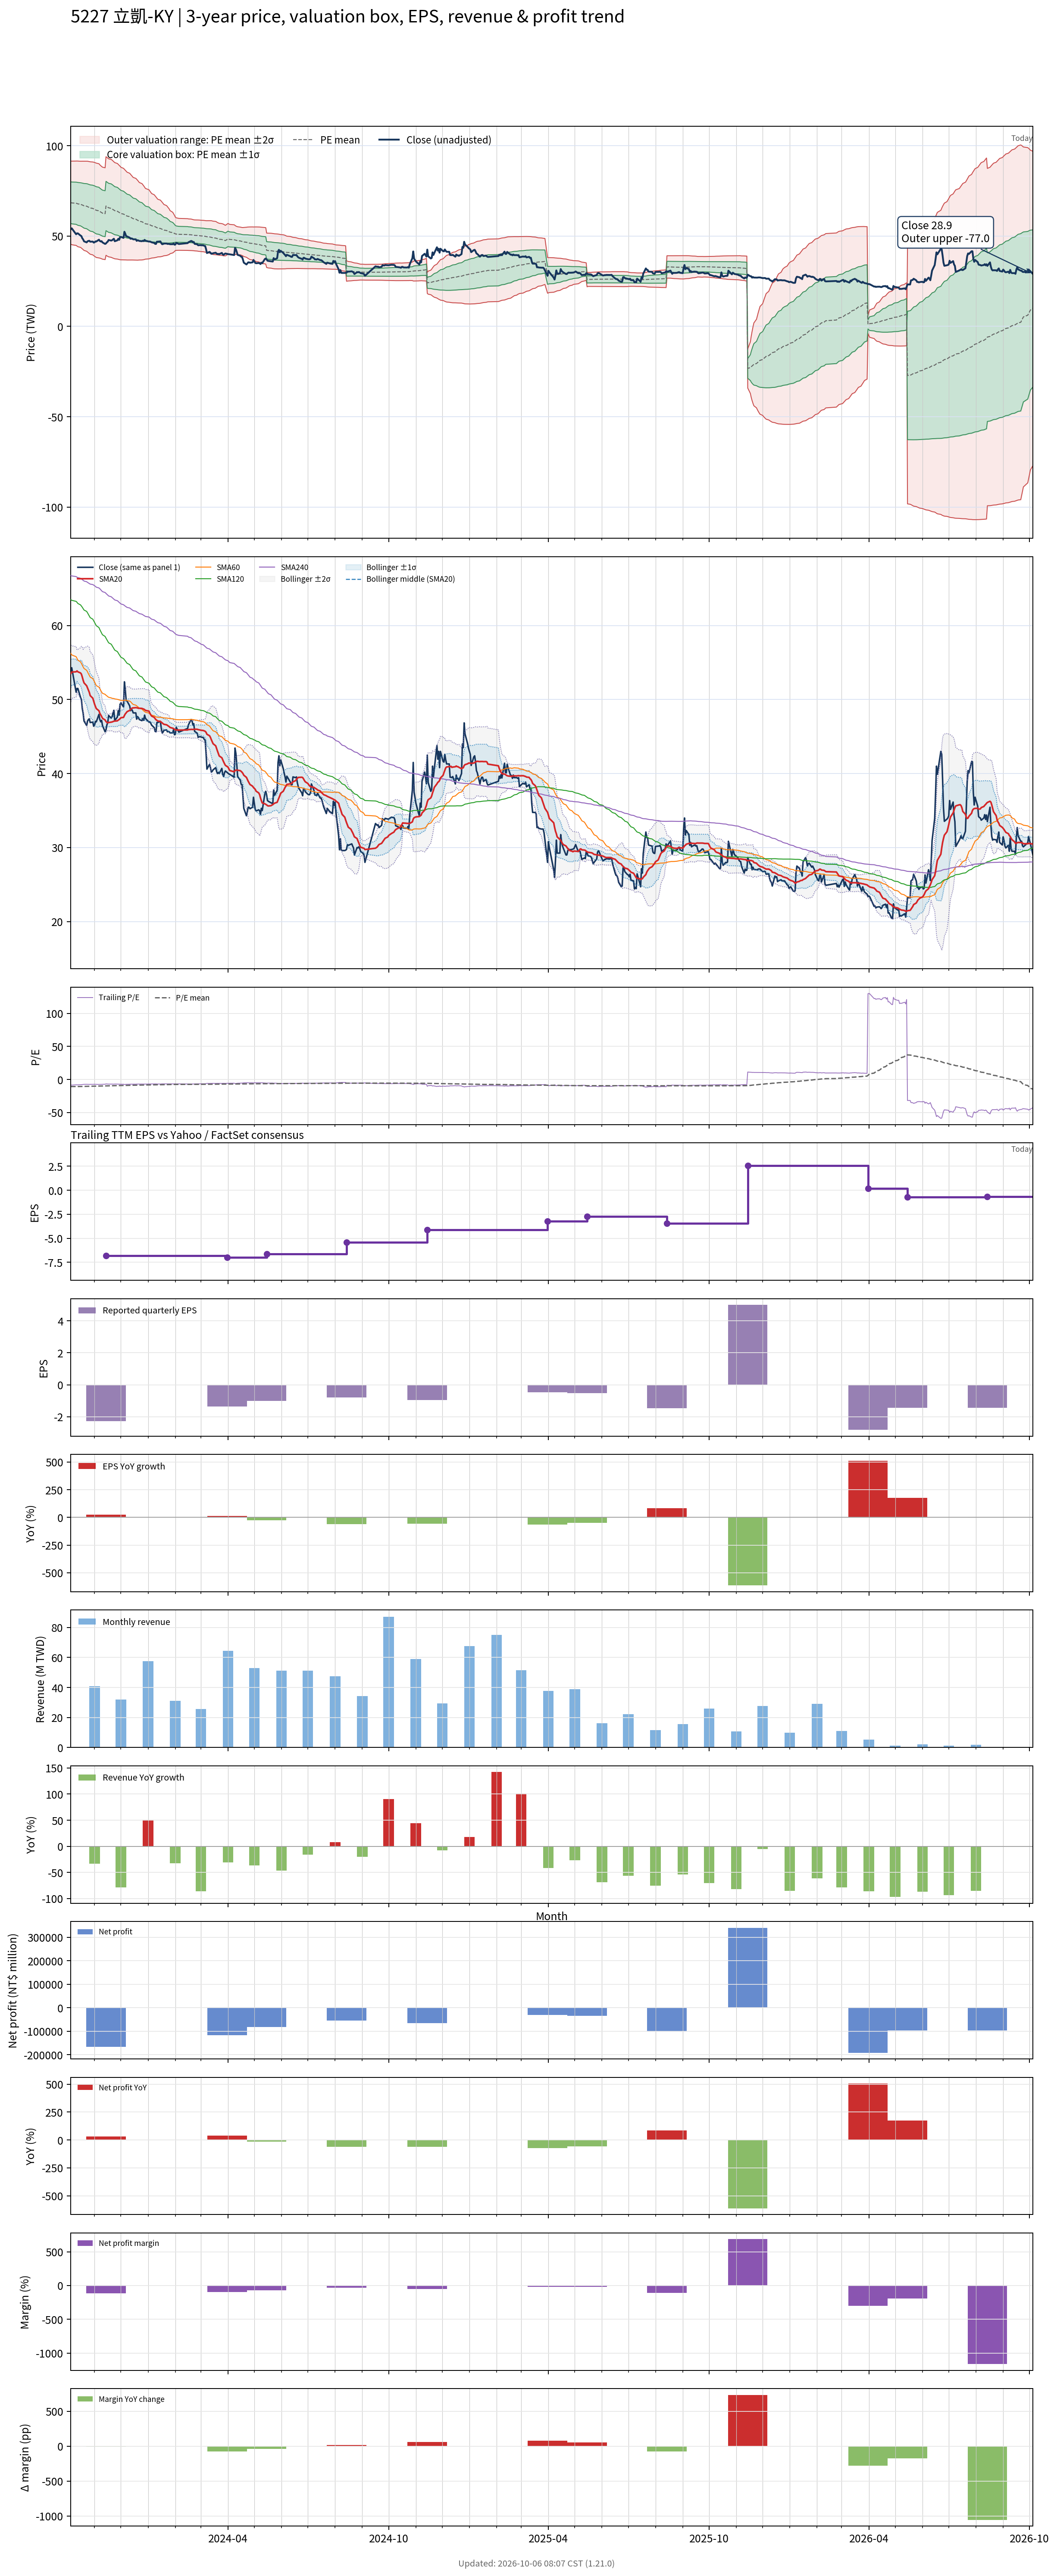

Data behind this chart, as committed beside it:
# chart-version: skill-stock-dynamic-val…
date, close, available_date, period_end, eps, ttm_eps, pe, pe_mean, pe_std, price_m2, price_m1, price_mean, price_p1, price_p2, forward_eps, forward_pe, forward_pe_mean, forward_pe_std, forward_price_m2, forward_price_m1, forward_price_mean, forward_price_p1, forward_price_p2, sma20
2023-10-05, 53.8, 2023-08-14, 2023-06-30, -2, -6.36, -8.459, -10.77, 1.808, 91.49, 79.99, 68.49, 56.99, 45.5, , , , , , , , , , 53.52
2023-10-06, 54.3, 2023-08-14, 2023-06-30, -2, -6.36, -8.538, -10.75, 1.819, 91.5, 79.93, 68.36, 56.79, 45.22, , , , , , , , , , 53.72
2023-10-11, 51, 2023-08-14, 2023-06-30, -2, -6.36, -8.019, -10.72, 1.835, 91.53, 79.86, 68.18, 56.51, 44.84, , , , , , , , , , 53.76
2023-10-12, 51.5, 2023-08-14, 2023-06-30, -2, -6.36, -8.097, -10.69, 1.85, 91.56, 79.79, 68.02, 56.25, 44.48, , , , , , , , , , 53.88
2023-10-13, 51.5, 2023-08-14, 2023-06-30, -2, -6.36, -8.097, -10.66, 1.863, 91.52, 79.67, 67.82, 55.98, 44.13, , , , , , , , , , 53.75
2023-10-16, 50.3, 2023-08-14, 2023-06-30, -2, -6.36, -7.909, -10.63, 1.874, 91.44, 79.52, 67.6, 55.68, 43.76, , , , , , , , , , 53.6
2023-10-17, 50, 2023-08-14, 2023-06-30, -2, -6.36, -7.862, -10.6, 1.89, 91.45, 79.43, 67.41, 55.39, 43.37, , , , , , , , , , 53.44
2023-10-18, 48.8, 2023-08-14, 2023-06-30, -2, -6.36, -7.673, -10.57, 1.907, 91.47, 79.34, 67.21, 55.08, 42.95, , , , , , , , , , 53.05
2023-10-19, 48.15, 2023-08-14, 2023-06-30, -2, -6.36, -7.571, -10.53, 1.923, 91.45, 79.22, 66.99, 54.76, 42.53, , , , , , , , , , 52.62
2023-10-20, 47.1, 2023-08-14, 2023-06-30, -2, -6.36, -7.406, -10.5, 1.941, 91.45, 79.11, 66.76, 54.42, 42.07, , , , , , , , , , 52.26
2023-10-23, 46.5, 2023-08-14, 2023-06-30, -2, -6.36, -7.311, -10.46, 1.96, 91.47, 79.01, 66.54, 54.07, 41.6, , , , , , , , , , 51.86
2023-10-24, 47.1, 2023-08-14, 2023-06-30, -2, -6.36, -7.406, -10.43, 1.976, 91.44, 78.87, 66.3, 53.74, 41.17, , , , , , , , , , 51.57
2023-10-25, 47.3, 2023-08-14, 2023-06-30, -2, -6.36, -7.437, -10.38, 1.987, 91.33, 78.69, 66.05, 53.41, 40.77, , , , , , , , , , 51.27
2023-10-26, 47.4, 2023-08-14, 2023-06-30, -2, -6.36, -7.453, -10.35, 2, 91.24, 78.52, 65.81, 53.09, 40.37, , , , , , , , , , 50.98
2023-10-27, 46.9, 2023-08-14, 2023-06-30, -2, -6.36, -7.374, -10.31, 2.011, 91.13, 78.34, 65.55, 52.76, 39.97, , , , , , , , , , 50.54
2023-10-30, 46.95, 2023-08-14, 2023-06-30, -2, -6.36, -7.382, -10.27, 2.021, 91.01, 78.16, 65.3, 52.45, 39.59, , , , , , , , , , 50.19
2023-10-31, 46.4, 2023-08-14, 2023-06-30, -2, -6.36, -7.296, -10.23, 2.032, 90.9, 77.97, 65.05, 52.12, 39.19, , , , , , , , , , 49.77
2023-11-01, 46.55, 2023-08-14, 2023-06-30, -2, -6.36, -7.319, -10.19, 2.042, 90.77, 77.78, 64.79, 51.81, 38.82, , , , , , , , , , 49.39
2023-11-02, 47.05, 2023-08-14, 2023-06-30, -2, -6.36, -7.398, -10.15, 2.047, 90.56, 77.54, 64.52, 51.51, 38.49, , , , , , , , , , 49.06
2023-11-03, 47, 2023-08-14, 2023-06-30, -2, -6.36, -7.39, -10.11, 2.053, 90.38, 77.33, 64.27, 51.21, 38.15, , , , , , , , , , 48.78
2023-11-06, 48, 2023-08-14, 2023-06-30, -2, -6.36, -7.547, -10.06, 2.049, 90.04, 77.01, 63.98, 50.95, 37.92, , , , , , , , , , 48.49
2023-11-07, 47.3, 2023-08-14, 2023-06-30, -2, -6.36, -7.437, -10, 2.029, 89.43, 76.53, 63.63, 50.72, 37.82, , , , , , , , , , 48.14
2023-11-08, 47, 2023-08-14, 2023-06-30, -2, -6.36, -7.39, -9.954, 2.018, 88.97, 76.14, 63.31, 50.47, 37.64, , , , , , , , , , 47.94
2023-11-09, 47.2, 2023-08-14, 2023-06-30, -2, -6.36, -7.421, -9.905, 2.008, 88.55, 75.77, 63, 50.22, 37.45, , , , , , , , , , 47.73
2023-11-10, 46.5, 2023-08-14, 2023-06-30, -2, -6.36, -7.311, -9.858, 2.003, 88.17, 75.44, 62.7, 49.96, 37.23, , , , , , , , , , 47.48
2023-11-13, 45.65, 2023-08-14, 2023-06-30, -2, -6.36, -7.178, -9.811, 1.997, 87.8, 75.1, 62.4, 49.69, 36.99, , , , , , , , , , 47.24
2023-11-14, 45.9, 2023-11-14, 2023-09-30, -2.27, -6.83, -6.72, -9.759, 1.997, 93.93, 80.29, 66.65, 53.02, 39.38, , , , , , , , , , 47.04
2023-11-15, 46.55, 2023-11-14, 2023-09-30, -2.27, -6.83, -6.816, -9.71, 1.996, 93.58, 79.95, 66.32, 52.69, 39.06, , , , , , , , , , 46.92
2023-11-16, 46.9, 2023-11-14, 2023-09-30, -2.27, -6.83, -6.867, -9.66, 1.992, 93.19, 79.59, 65.98, 52.37, 38.77, , , , , , , , , , 46.86
2023-11-17, 47.85, 2023-11-14, 2023-09-30, -2.27, -6.83, -7.006, -9.613, 1.987, 92.79, 79.22, 65.65, 52.09, 38.52, , , , , , , , , , 46.9
2023-11-20, 47.5, 2023-11-14, 2023-09-30, -2.27, -6.83, -6.955, -9.567, 1.984, 92.43, 78.89, 65.34, 51.79, 38.25, , , , , , , , , , 46.95
2023-11-21, 47.7, 2023-11-14, 2023-09-30, -2.27, -6.83, -6.984, -9.52, 1.978, 92.04, 78.53, 65.02, 51.51, 38, , , , , , , , , , 46.98
2023-11-22, 48.15, 2023-11-14, 2023-09-30, -2.27, -6.83, -7.05, -9.473, 1.968, 91.59, 78.14, 64.7, 51.25, 37.81, , , , , , , , , , 47.02
2023-11-23, 48.55, 2023-11-14, 2023-09-30, -2.27, -6.83, -7.108, -9.426, 1.957, 91.11, 77.75, 64.38, 51.01, 37.64, , , , , , , , , , 47.08
2023-11-24, 47.15, 2023-11-14, 2023-09-30, -2.27, -6.83, -6.903, -9.378, 1.948, 90.67, 77.36, 64.05, 50.75, 37.44, , , , , , , , , , 47.09
2023-11-27, 47.65, 2023-11-14, 2023-09-30, -2.27, -6.83, -6.977, -9.331, 1.937, 90.19, 76.96, 63.73, 50.5, 37.27, , , , , , , , , , 47.13
2023-11-28, 48.5, 2023-11-14, 2023-09-30, -2.27, -6.83, -7.101, -9.285, 1.923, 89.68, 76.55, 63.41, 50.28, 37.15, , , , , , , , , , 47.23
2023-11-29, 47.9, 2023-11-14, 2023-09-30, -2.27, -6.83, -7.013, -9.239, 1.911, 89.2, 76.15, 63.1, 50.05, 37, , , , , , , , , , 47.3
2023-11-30, 49.35, 2023-11-14, 2023-09-30, -2.27, -6.83, -7.225, -9.194, 1.895, 88.68, 75.74, 62.8, 49.85, 36.91, , , , , , , , , , 47.41
2023-12-01, 49.55, 2023-11-14, 2023-09-30, -2.27, -6.83, -7.255, -9.149, 1.875, 88.1, 75.29, 62.49, 49.68, 36.87, , , , , , , , , , 47.54
2023-12-04, 49, 2023-11-14, 2023-09-30, -2.27, -6.83, -7.174, -9.102, 1.854, 87.49, 74.83, 62.17, 49.51, 36.84, , , , , , , , , , 47.59
2023-12-05, 52.4, 2023-11-14, 2023-09-30, -2.27, -6.83, -7.672, -9.064, 1.835, 86.97, 74.44, 61.9, 49.37, 36.84, , , , , , , , , , 47.85
2023-12-06, 51.3, 2023-11-14, 2023-09-30, -2.27, -6.83, -7.511, -9.024, 1.816, 86.43, 74.03, 61.63, 49.23, 36.83, , , , , , , , , , 48.06
2023-12-07, 49.9, 2023-11-14, 2023-09-30, -2.27, -6.83, -7.306, -8.982, 1.797, 85.89, 73.62, 61.35, 49.07, 36.8, , , , , , , , , , 48.2
2023-12-08, 49.8, 2023-11-14, 2023-09-30, -2.27, -6.83, -7.291, -8.941, 1.779, 85.38, 73.22, 61.07, 48.92, 36.76, , , , , , , , , , 48.36
2023-12-11, 49.15, 2023-11-14, 2023-09-30, -2.27, -6.83, -7.196, -8.897, 1.757, 84.76, 72.77, 60.77, 48.77, 36.77, , , , , , , , , , 48.54
2023-12-12, 48.5, 2023-11-14, 2023-09-30, -2.27, -6.83, -7.101, -8.854, 1.736, 84.18, 72.33, 60.47, 48.62, 36.76, , , , , , , , , , 48.67
2023-12-13, 48.7, 2023-11-14, 2023-09-30, -2.27, -6.83, -7.13, -8.811, 1.714, 83.6, 71.89, 60.18, 48.47, 36.76, , , , , , , , , , 48.77
2023-12-14, 48.55, 2023-11-14, 2023-09-30, -2.27, -6.83, -7.108, -8.769, 1.692, 83.01, 71.45, 59.89, 48.33, 36.77, , , , , , , , , , 48.86
2023-12-15, 48.2, 2023-11-14, 2023-09-30, -2.27, -6.83, -7.057, -8.727, 1.673, 82.46, 71.04, 59.61, 48.18, 36.76, , , , , , , , , , 48.88
2023-12-18, 48.2, 2023-11-14, 2023-09-30, -2.27, -6.83, -7.057, -8.688, 1.656, 81.95, 70.64, 59.34, 48.03, 36.72, , , , , , , , , , 48.91
2023-12-19, 47.35, 2023-11-14, 2023-09-30, -2.27, -6.83, -6.933, -8.647, 1.638, 81.43, 70.25, 59.06, 47.87, 36.69, , , , , , , , , , 48.89
2023-12-20, 47.7, 2023-11-14, 2023-09-30, -2.27, -6.83, -6.984, -8.606, 1.618, 80.88, 69.83, 58.78, 47.73, 36.68, , , , , , , , , , 48.87
2023-12-21, 47.55, 2023-11-14, 2023-09-30, -2.27, -6.83, -6.962, -8.564, 1.593, 80.25, 69.37, 58.49, 47.61, 36.74, , , , , , , , , , 48.82
2023-12-22, 47.3, 2023-11-14, 2023-09-30, -2.27, -6.83, -6.925, -8.522, 1.57, 79.65, 68.93, 58.21, 47.49, 36.77, , , , , , , , , , 48.83
2023-12-25, 47.15, 2023-11-14, 2023-09-30, -2.27, -6.83, -6.903, -8.481, 1.546, 79.05, 68.49, 57.93, 47.36, 36.8, , , , , , , , , , 48.8
2023-12-26, 47.45, 2023-11-14, 2023-09-30, -2.27, -6.83, -6.947, -8.44, 1.52, 78.41, 68.03, 57.64, 47.26, 36.88, , , , , , , , , , 48.75
2023-12-27, 47.2, 2023-11-14, 2023-09-30, -2.27, -6.83, -6.911, -8.399, 1.495, 77.78, 67.58, 57.37, 47.16, 36.95, , , , , , , , , , 48.72
2023-12-28, 47.9, 2023-11-14, 2023-09-30, -2.27, -6.83, -7.013, -8.358, 1.464, 77.08, 67.08, 57.08, 47.09, 37.09, , , , , , , , , , 48.64
... 661 more rows
